Run: headless pygame with SDL's dummy video driver; simulated clock (each Clock.tick advances the game by its frame time, no real sleeping); random seed 0; keys injected as events and as key.get_pressed() state; no mouse input.
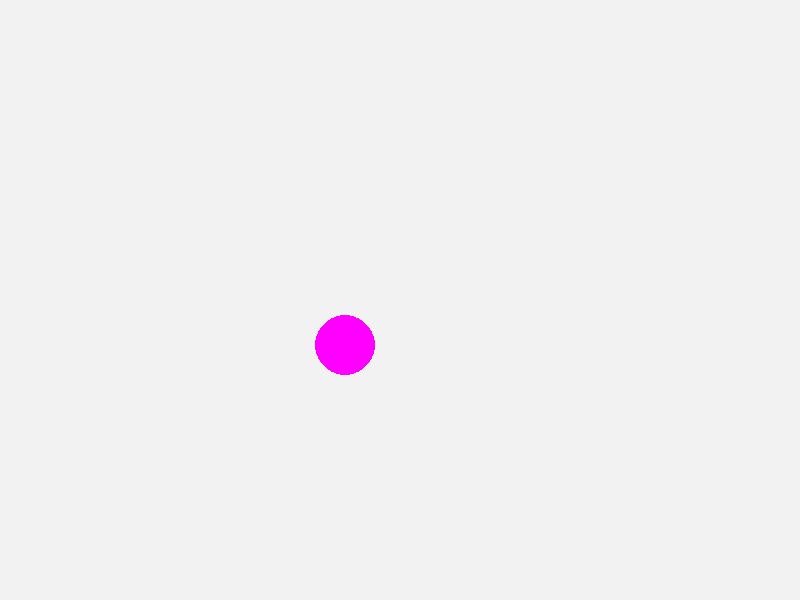
Frame 1 of 4 · flips 1–60 · no input
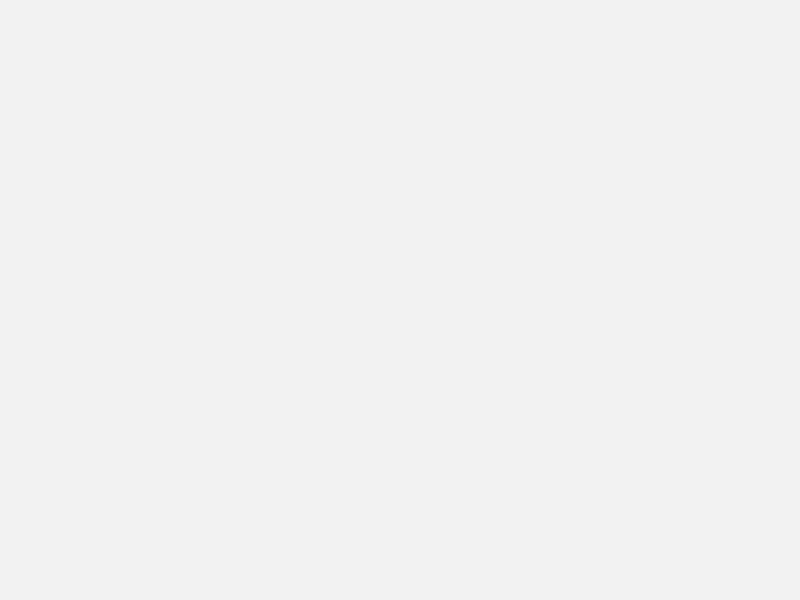
Frame 2 of 4 · flips 61–180 · tapped SPACE, RETURN · held RIGHT (→), D
Frame 3 of 4 · flips 181–300 · held DOWN (↓), S · screen unchanged from frame 2, image omitted
Frame 4 of 4 · flips 301–420 · held LEFT (←), A, UP (↑), W · screen unchanged from frame 3, image omitted

The pygame program that drew these frames:

'''
File    :   打球吃小球.py
Time    :   2023/03/02 20:19:57
Author  :   Z-JUNYE 
Version :   1.0
Comment :   大球吃小球游戏
'''

import pygame

def main():
    '''初始化导入的pygame中的模块'''
    pygame.init()
    #初始化用于显示的窗口并设置窗口尺寸
    screen = pygame.display.set_mode((800,600))
    #设置当前窗口的标题
    pygame.display.set_caption('大球吃小球')
    #定义变量来表示小球在屏幕上的位置
    x, y = 50, 50
    running = True
    #开启一个事件循环处理发生的事件
    while running:
        #从消息队列中获取事件并对事件进行处理
 
        for event in pygame.event.get():
            if event.type == pygame.QUIT:
                running = False
                #设置窗口的背景色
        screen.fill((242,242,242))
        #绘制一个圆 参数：屏幕， 颜色，圆心位置，半径，0表示填充圆
        pygame.draw.circle(screen, (255,0,255),(x, y),30,0)
        #刷新当前窗口（渲染窗口将绘制的图像呈现出来）
        pygame.display.flip()
        #每隔50毫秒就改变小球的位置并刷新
        pygame.time.delay(50)
        x, y = x +5 ,y +5


if __name__ == '__main__':
    main()
